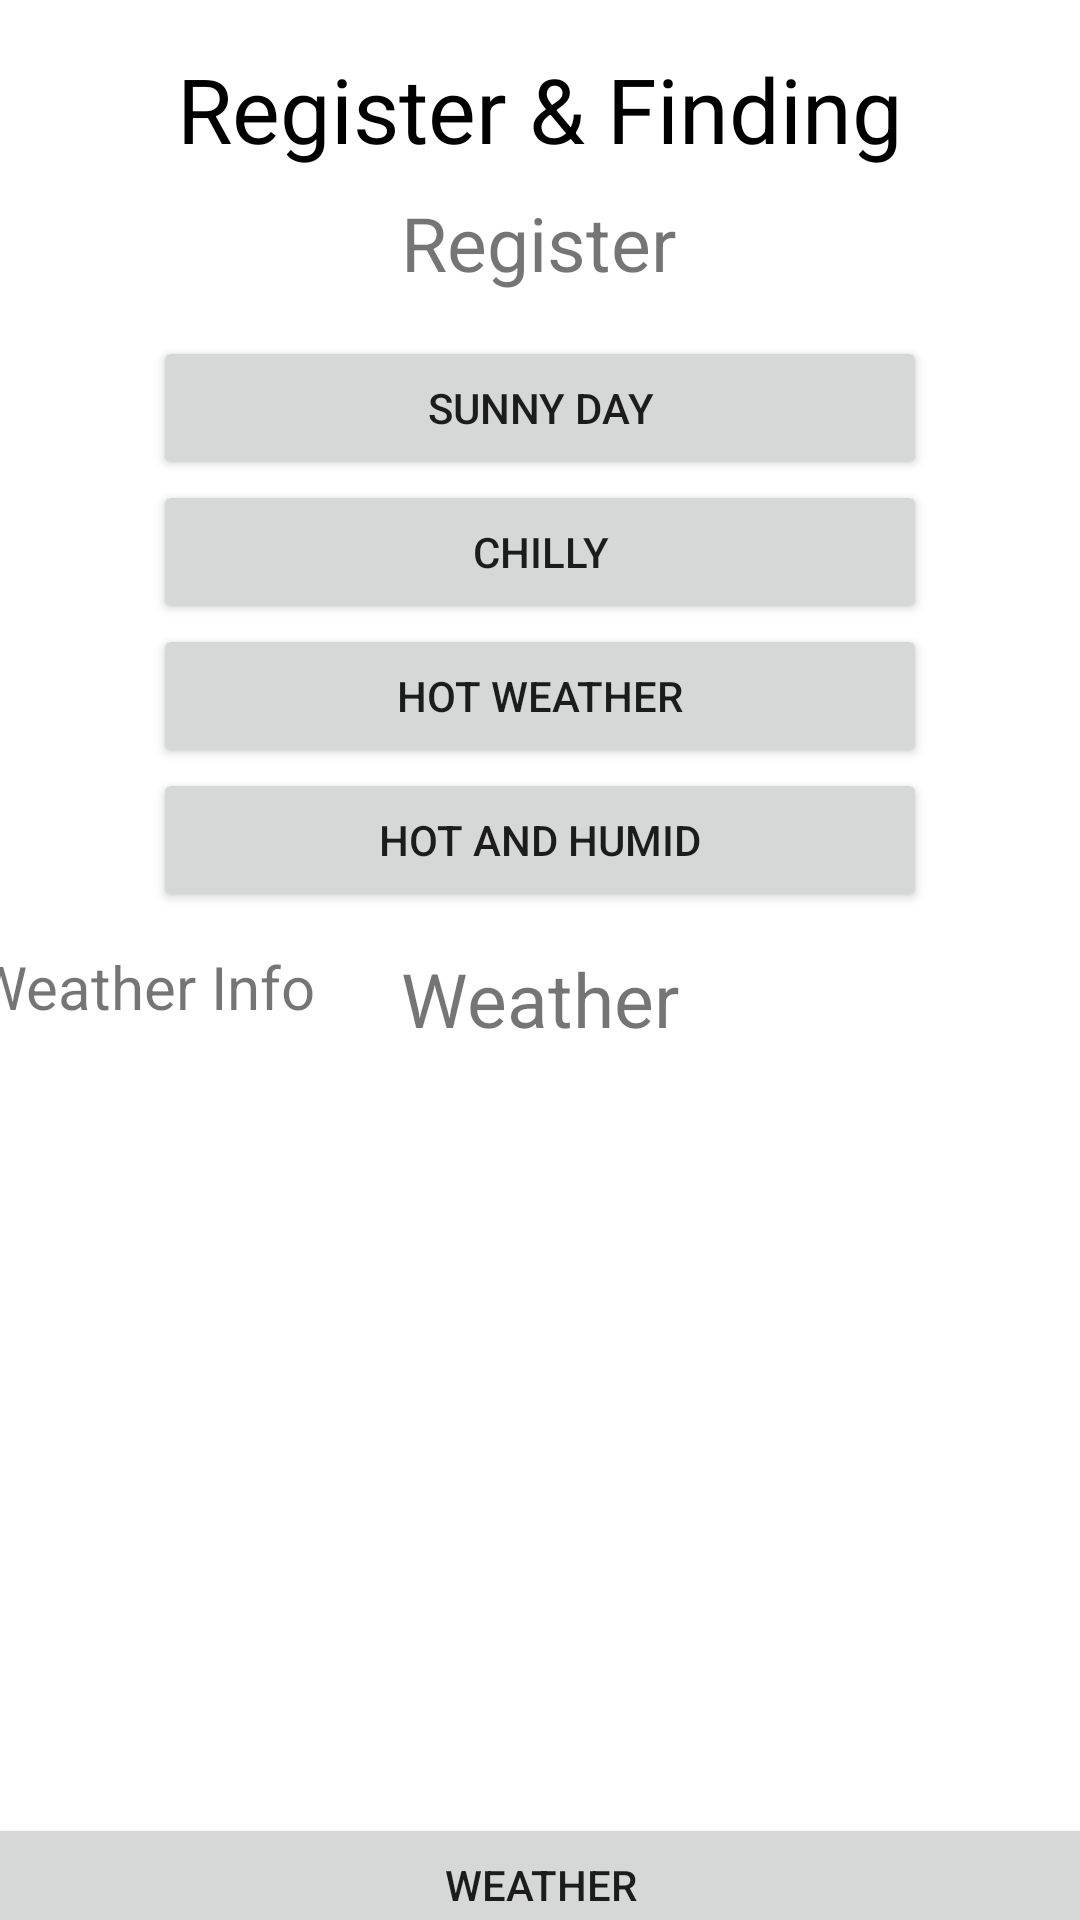

Android layout source for this screen:
<!-- AndroidManifest.xml: application theme Theme.IoTController2 -->
<!-- res/layout/activity_auto.xml -->
<?xml version="1.0" encoding="utf-8"?>
<androidx.constraintlayout.widget.ConstraintLayout xmlns:android="http://schemas.android.com/apk/res/android"
    xmlns:app="http://schemas.android.com/apk/res-auto"
    xmlns:tools="http://schemas.android.com/tools"
    android:layout_width="match_parent"
    android:layout_height="match_parent"
    tools:context=".AutoActivity">

    <TextView
        android:id="@+id/textView"
        android:layout_width="wrap_content"
        android:layout_height="wrap_content"
        android:layout_marginTop="16dp"
        android:text="Register &amp; Finding"
        android:textSize="30dp"
        android:textColor="@color/black"
        app:layout_constraintEnd_toEndOf="parent"
        app:layout_constraintStart_toStartOf="parent"
        app:layout_constraintTop_toTopOf="parent" />

    <TextView
        android:id="@+id/textView1"
        android:layout_width="wrap_content"
        android:layout_height="wrap_content"
        android:layout_marginTop="64dp"
        android:text="Register"
        android:textSize="25dp"
        app:layout_constraintEnd_toEndOf="parent"
        app:layout_constraintHorizontal_bias="0.498"
        app:layout_constraintStart_toStartOf="parent"
        app:layout_constraintTop_toTopOf="parent" />

    <LinearLayout
        android:id="@+id/linearLayout3"
        android:layout_width="258dp"
        android:layout_height="196dp"
        android:layout_marginTop="112dp"
        android:orientation="vertical"
        app:layout_constraintEnd_toEndOf="parent"
        app:layout_constraintHorizontal_bias="0.5"
        app:layout_constraintStart_toStartOf="parent"
        app:layout_constraintTop_toTopOf="parent">

        <Button
            android:id="@+id/register1"
            android:layout_width="match_parent"
            android:layout_height="wrap_content"
            android:onClick="onClickButtonregister1"
            android:text="Sunny Day" />

        <Button
            android:id="@+id/register2"
            android:layout_width="match_parent"
            android:layout_height="wrap_content"
            android:onClick="onClickButtonregister2"
            android:text="Chilly" />

        <Button
            android:id="@+id/register3"
            android:layout_width="match_parent"
            android:layout_height="wrap_content"
            android:onClick="onClickButtonregister3"
            android:text="Hot weather" />

        <Button
            android:id="@+id/register4"
            android:layout_width="match_parent"
            android:layout_height="wrap_content"
            android:onClick="onClickButtonregister4"
            android:text="Hot and Humid" />

    </LinearLayout>

    <TextView
        android:id="@+id/textView3"
        android:layout_width="wrap_content"
        android:layout_height="wrap_content"
        android:layout_marginTop="316dp"
        android:text="Weather"
        android:textSize="25dp"
        app:layout_constraintEnd_toEndOf="parent"
        app:layout_constraintStart_toStartOf="parent"
        app:layout_constraintTop_toTopOf="parent" />

    <LinearLayout
        android:layout_width="378dp"
        android:layout_height="359dp"
        android:orientation="vertical"
        app:layout_constraintBottom_toBottomOf="parent"
        app:layout_constraintEnd_toEndOf="parent"
        app:layout_constraintHorizontal_bias="0.5"
        app:layout_constraintStart_toStartOf="parent"
        app:layout_constraintTop_toBottomOf="@+id/textView3">

        <TextView
            android:id="@+id/weather_info"
            android:layout_width="match_parent"
            android:layout_height="289dp"
            android:textSize="20dp"
            android:text="Weather Info" />

        <Button
            android:id="@+id/get_weather"
            android:layout_width="match_parent"
            android:layout_height="wrap_content"
            android:onClick="onClickButtongetweather"
            android:text="WEATHER" />
    </LinearLayout>


</androidx.constraintlayout.widget.ConstraintLayout>
<!-- resources referenced by this layout -->
<resources>
  <color name="black">#FF000000</color>
  <style name="Theme.IoTController2" parent="Theme.MaterialComponents.DayNight.DarkActionBar">
          
          <item name="colorPrimary">@color/purple_500</item>
          <item name="colorPrimaryVariant">@color/purple_700</item>
          <item name="colorOnPrimary">@color/white</item>
          
          <item name="colorSecondary">@color/teal_200</item>
          <item name="colorSecondaryVariant">@color/teal_700</item>
          <item name="colorOnSecondary">@color/black</item>
          
          <item name="android:statusBarColor" tools:targetApi="l">?attr/colorPrimaryVariant</item>
          
      </style>
  <color name="purple_500">#FF6200EE</color>
  <color name="purple_700">#FF3700B3</color>
  <color name="white">#FFFFFFFF</color>
  <color name="teal_200">#FF03DAC5</color>
  <color name="teal_700">#FF018786</color>
</resources>
